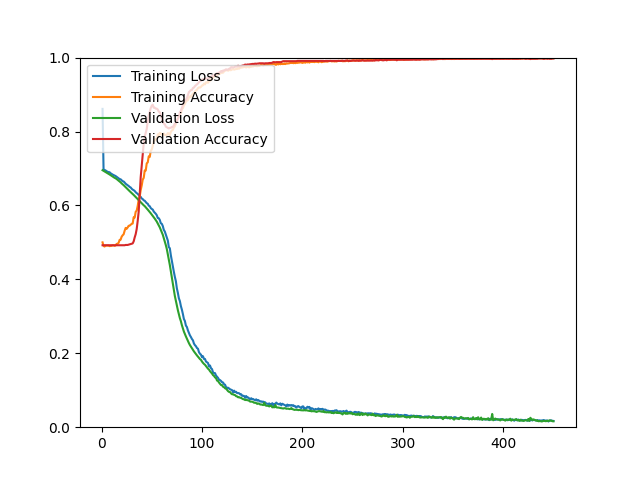

The file beside this chart, header and first rows:
epoch, loss, acc, val_loss, val_acc
1, 0.8612, 0.5001, 0.6953, 0.4923
2, 0.6974, 0.4906, 0.6937, 0.4923
3, 0.6962, 0.4888, 0.6920, 0.4923
4, 0.6947, 0.4913, 0.6905, 0.4923
5, 0.6928, 0.4914, 0.6887, 0.4923
6, 0.6910, 0.4914, 0.6871, 0.4923
7, 0.6902, 0.4915, 0.6854, 0.4923
8, 0.6898, 0.4898, 0.6838, 0.4923
9, 0.6871, 0.4906, 0.6820, 0.4923
10, 0.6853, 0.4906, 0.6802, 0.4923
11, 0.6836, 0.4921, 0.6786, 0.4923
12, 0.6822, 0.4918, 0.6767, 0.4923
13, 0.6809, 0.4906, 0.6747, 0.4923
14, 0.6795, 0.4918, 0.6734, 0.4923
15, 0.6775, 0.4958, 0.6715, 0.4923
16, 0.6755, 0.4966, 0.6692, 0.4923
17, 0.6735, 0.4987, 0.6668, 0.4923
18, 0.6711, 0.5068, 0.6643, 0.4923
19, 0.6708, 0.5073, 0.6625, 0.4923
20, 0.6683, 0.5153, 0.6596, 0.4923
21, 0.6655, 0.5192, 0.6573, 0.4923
22, 0.6648, 0.5219, 0.6548, 0.4923
23, 0.6620, 0.5315, 0.6523, 0.4923
24, 0.6587, 0.5392, 0.6494, 0.4931
25, 0.6565, 0.5367, 0.6466, 0.4931
26, 0.6546, 0.5403, 0.6437, 0.4931
27, 0.6527, 0.5450, 0.6413, 0.4939
28, 0.6500, 0.5454, 0.6386, 0.4947
29, 0.6486, 0.5477, 0.6361, 0.4955
30, 0.6452, 0.5501, 0.6337, 0.4963
31, 0.6428, 0.5510, 0.6312, 0.4972
32, 0.6413, 0.5682, 0.6284, 0.5028
33, 0.6392, 0.5671, 0.6256, 0.5134
34, 0.6358, 0.5828, 0.6229, 0.5223
35, 0.6333, 0.5861, 0.6202, 0.5361
36, 0.6313, 0.5986, 0.6172, 0.5581
37, 0.6281, 0.6159, 0.6147, 0.5833
38, 0.6250, 0.6240, 0.6119, 0.6296
39, 0.6231, 0.6415, 0.6089, 0.6767
40, 0.6188, 0.6540, 0.6062, 0.7076
41, 0.6172, 0.6697, 0.6035, 0.7409
42, 0.6139, 0.6747, 0.6004, 0.7677
43, 0.6127, 0.6946, 0.5981, 0.7864
44, 0.6094, 0.6943, 0.5951, 0.7961
45, 0.6061, 0.7139, 0.5917, 0.8067
46, 0.6046, 0.7164, 0.5887, 0.8270
47, 0.5994, 0.7329, 0.5855, 0.8432
48, 0.5979, 0.7313, 0.5819, 0.8530
49, 0.5929, 0.7479, 0.5788, 0.8635
50, 0.5905, 0.7512, 0.5752, 0.8700
51, 0.5888, 0.7610, 0.5720, 0.8725
52, 0.5834, 0.7740, 0.5682, 0.8643
53, 0.5806, 0.7761, 0.5643, 0.8643
54, 0.5775, 0.7806, 0.5603, 0.8619
55, 0.5736, 0.7798, 0.5562, 0.8619
56, 0.5661, 0.7923, 0.5510, 0.8595
57, 0.5654, 0.7899, 0.5463, 0.8538
58, 0.5609, 0.7965, 0.5406, 0.8522
59, 0.5518, 0.7950, 0.5339, 0.8457
60, 0.5503, 0.7912, 0.5277, 0.8351
... 390 more rows
